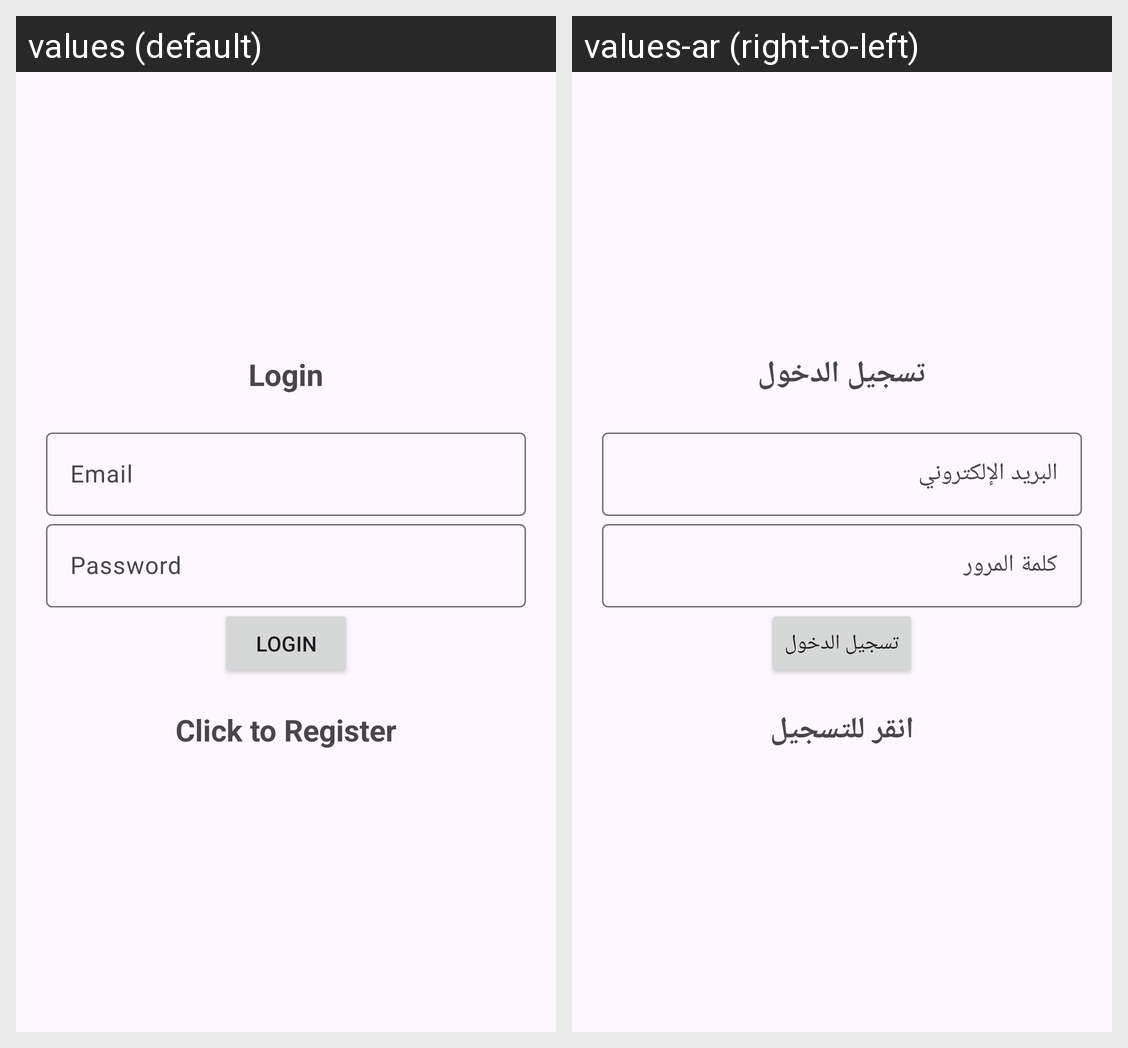

This grid shows one Android layout under two languages. Give, for every string resource on the screen, its name, the default text and each shown locale's text.
Android screen res/layout/activity_login.xml rendered under 2 locales, left to right: values (default), values-ar (right-to-left). Device: Nexus 5 (rendered at 1080×1920; each locale shown at half size, 540×960, under a caption strip naming it); theme Theme.NewF1App.
Strings drawn on this screen, with the default value and each locale's value (text and hints the layout hard-codes, and strings that could not be matched under every locale, appear in the picture but are not listed):

login
  values: Login
  values-ar: تسجيل الدخول

email
  values: Email
  values-ar: البريد الإلكتروني

password
  values: Password
  values-ar: كلمة المرور

click_to_register
  values: Click to Register
  values-ar: انقر للتسجيل
